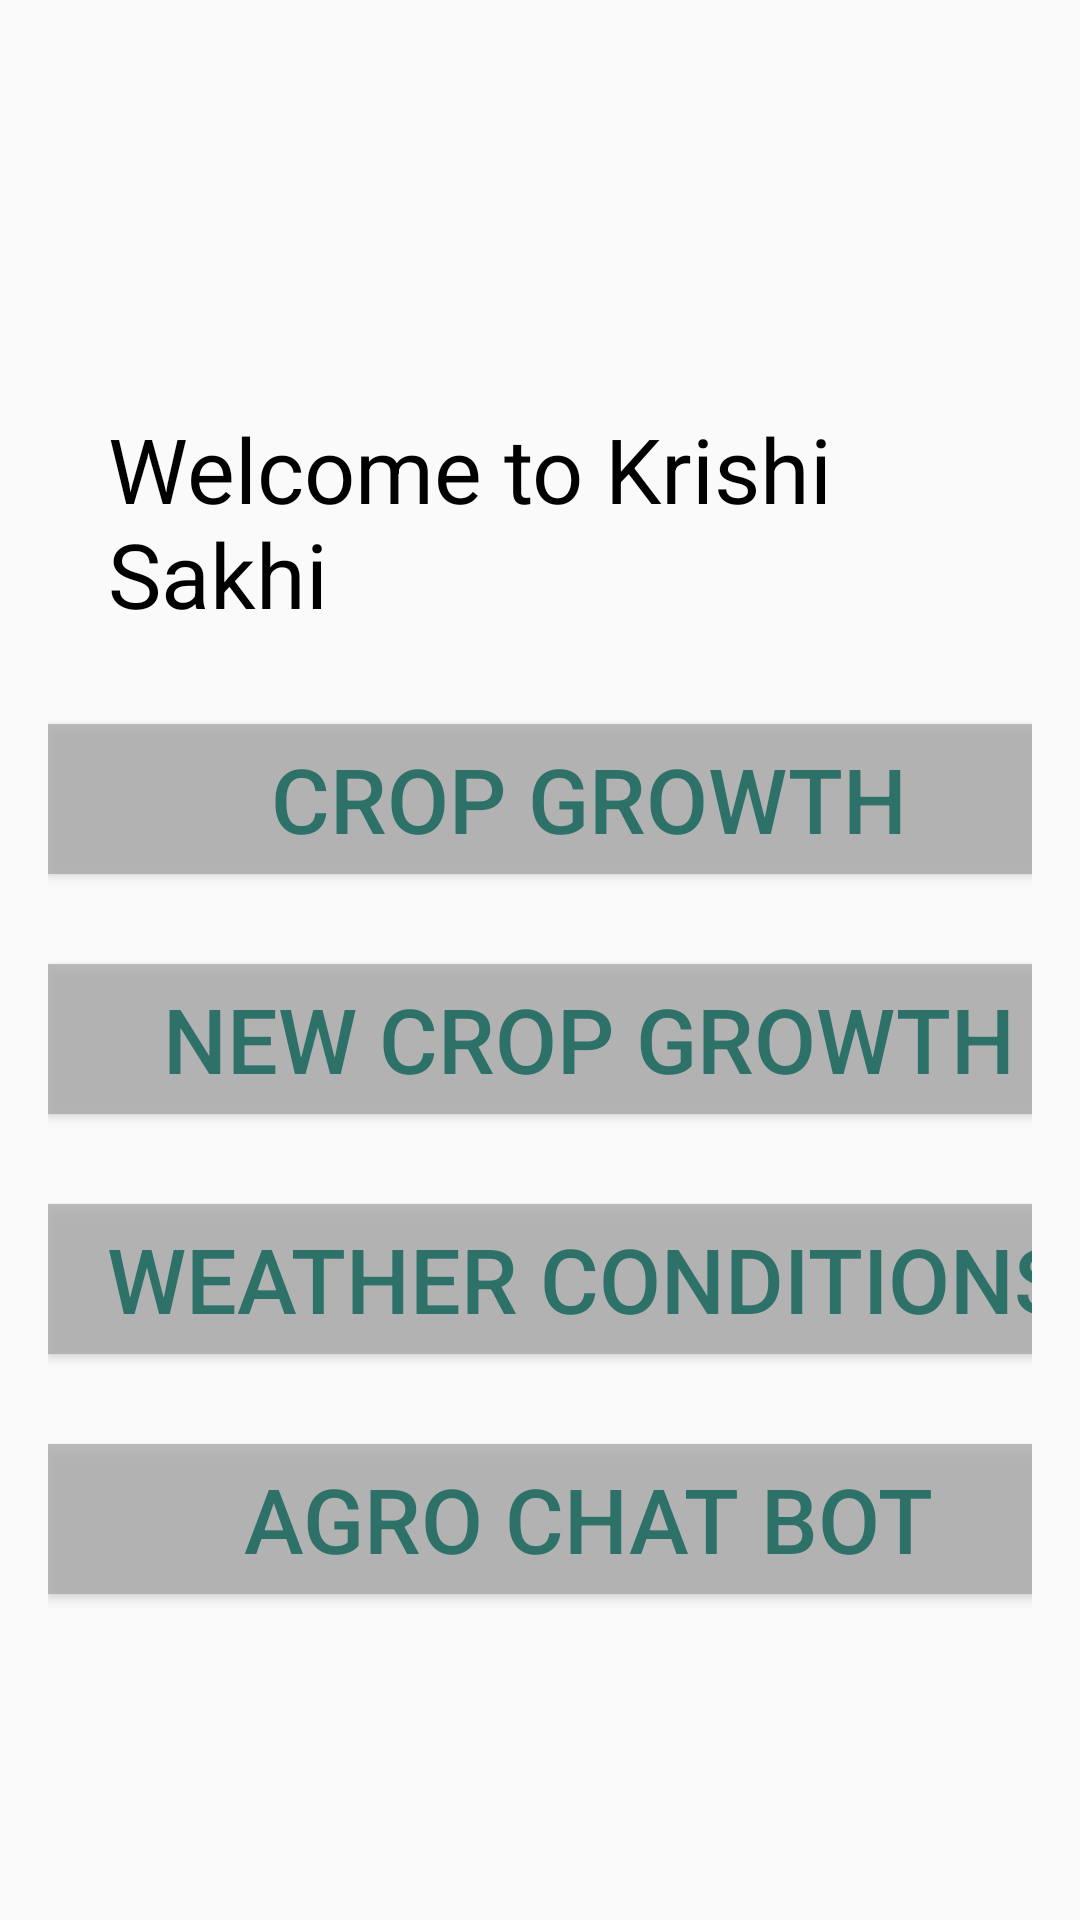

Android layout source for this screen:
<!-- AndroidManifest.xml: application theme AppTheme -->
<!-- res/layout/activity_main.xml -->
<?xml version="1.0" encoding="utf-8"?>

<LinearLayout xmlns:android="http://schemas.android.com/apk/res/android"
    xmlns:tools="http://schemas.android.com/tools"
    android:layout_width="match_parent"
    android:layout_height="match_parent"
    android:background="@drawable/appbackground"
    android:orientation="vertical"
    android:paddingLeft="16dp"
    android:paddingTop="16dp"
    android:paddingRight="16dp"
    android:paddingBottom="16dp"
    tools:context=".MainActivity">

    <TextView
        android:layout_width="wrap_content"
        android:layout_height="wrap_content"
        android:layout_marginLeft="20dp"
        android:layout_marginTop="120dp"
        android:text="@string/welcome_message"
        android:textColor="@android:color/background_dark"
        android:textSize="30sp" />

    <Button
        android:id="@+id/button1"
        style="@style/Widget.AppCompat.Button"
        android:layout_width="360dp"
        android:layout_height="50dp"
        android:layout_marginTop="30dp"
        android:background="@android:color/darker_gray"
        android:text="@string/button1"
        android:alpha="0.78"
        android:textColor="@color/colorPrimaryDark"
        android:textSize="30sp" />

    <Button
        android:id="@+id/button2"
        style="@style/Widget.AppCompat.Button"
        android:layout_width="360dp"
        android:layout_height="50dp"
        android:layout_marginTop="30dp"
        android:alpha="0.78"
        android:background="@android:color/darker_gray"
        android:text="@string/button2"

        android:textColor="@color/colorPrimaryDark"
        android:textSize="30sp" />

    <Button
        android:id="@+id/button3"
        style="@style/Widget.AppCompat.Button"
        android:layout_width="360dp"
        android:layout_height="50dp"
        android:layout_marginTop="30dp"
        android:alpha="0.78"
        android:background="@android:color/darker_gray"
        android:text="@string/button3"
        android:textColor="@color/colorPrimaryDark"
        android:textSize="30sp" />

    <Button
        android:id="@+id/button4"
        style="@style/Widget.AppCompat.Button"
        android:layout_width="360dp"
        android:layout_height="50dp"
        android:layout_marginTop="30dp"
        android:alpha="0.78"
        android:background="@android:color/darker_gray"
        android:text="@string/button4"

        android:textColor="@color/colorPrimaryDark"
        android:textSize="30sp" />


</LinearLayout>
<!-- resources referenced by this layout -->
<resources>
  <color name="colorPrimaryDark">#00574B</color>
  <string name="button1">Crop Growth</string>
  <string name="button2">New Crop Growth</string>
  <string name="button3">Weather Conditions</string>
  <string name="button4">Agro Chat Bot</string>
  <string name="welcome_message">Welcome to Krishi Sakhi</string>
  <style name="AppTheme" parent="Theme.AppCompat.Light.DarkActionBar">
          
          <item name="colorPrimary">@color/colorPrimary</item>
          <item name="colorPrimaryDark">@color/colorPrimaryDark</item>
          <item name="colorAccent">@color/colorAccent</item>
      </style>
  <color name="colorPrimary">#008577</color>
  <color name="colorAccent">#D81B60</color>
</resources>
